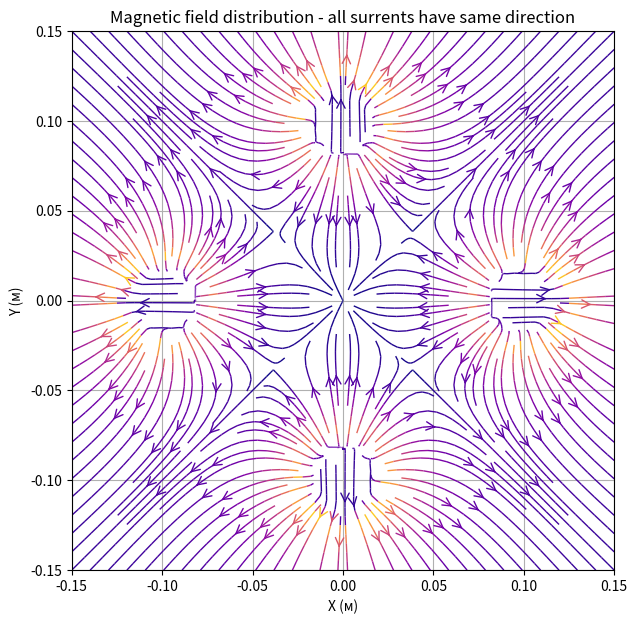
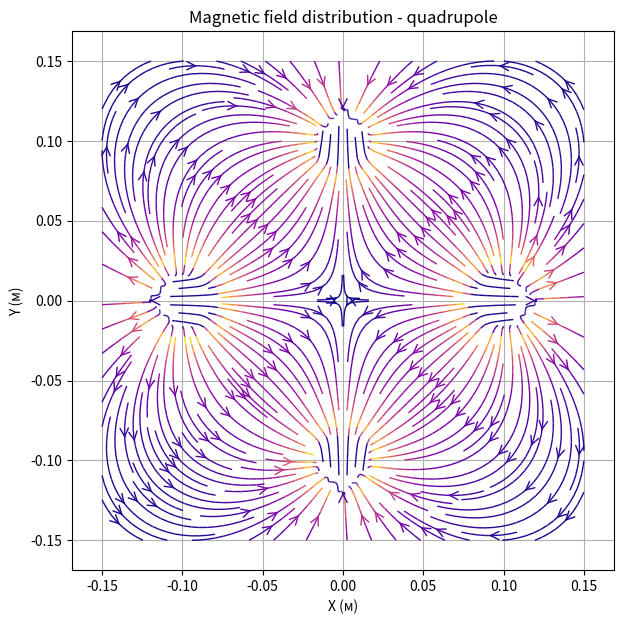

Generate these figures, in order, with matplotlib:
import numpy as np
import matplotlib.pyplot as plt

def magnetic_field_solenoid(x, y, z, x0, y0, z0, length, radius, current, direction):
    mu_0 = 4 * np.pi * 1e-7
    n_turns = 100

    x_rel = x - x0
    y_rel = y - y0
    z_rel = z - z0

    Bx = np.zeros_like(x, dtype=np.float64)
    By = np.zeros_like(y, dtype=np.float64)
    Bz = np.zeros_like(z, dtype=np.float64)
    
    dz = length / n_turns
    
    for i in range(n_turns):
        z_turn = -length / 2 + i * dz
        r = np.sqrt(x_rel**2 + y_rel**2 + (z_rel - z_turn)**2)
        
        dB_magnitude = (mu_0 * current * radius**2) / (2 * (r**2 + radius**2)**(3/2))
        Bx += dB_magnitude * x_rel / r
        By += dB_magnitude * y_rel / r
        Bz += dB_magnitude * (z_rel - z_turn) / r
    
    inside_solenoid = (np.abs(z_rel) <= length / 2) & (np.sqrt(x_rel**2 + y_rel**2) <= radius)
    Bz[inside_solenoid] = mu_0 * current * n_turns / length
    Bx[inside_solenoid] = 0
    By[inside_solenoid] = 0
    
    return direction * Bx, direction * By, direction * Bz

def magnetic_field(x, y, solenoids):
    Bx = np.zeros_like(x, dtype=np.float64)
    By = np.zeros_like(y, dtype=np.float64)
    z = np.zeros_like(x)
    
    for (x0, y0, length, radius, current, direction) in solenoids:
        Bx_solenoid, By_solenoid, _ = magnetic_field_solenoid(x, y, z, x0, y0, 0, length, radius, current, direction)
        Bx += Bx_solenoid
        By += By_solenoid
    
    return Bx, By

def plot_field(solenoids, title):
    x = np.linspace(-0.15, 0.15, 50)
    y = np.linspace(-0.15, 0.15, 50)
    X, Y = np.meshgrid(x, y)
    Bx, By = magnetic_field(X, Y, solenoids)
    
    plt.figure(figsize=(7, 7))
    plt.streamplot(X, Y, Bx, By, color=np.hypot(Bx, By), cmap='plasma', linewidth=1, density=2, arrowstyle='->', arrowsize=1.5)

    plt.title(title)
    plt.xlabel('X (м)')
    plt.ylabel('Y (м)')
    plt.grid(True)
    plt.show()

d = 0.1
length = 0.5
radius = 0.02
current = 1

solenoids_same = [
    (0, d, length, radius, current, 1),
    (0, -d, length, radius, current, 1),
    (d, 0, length, radius, current, 1),
    (-d, 0, length, radius, current, 1)
]

solenoids_quad = [
    (0, d, length, radius, current, -1),
    (0, -d, length, radius, current, -1),
    (d, 0, length, radius, current, 1),
    (-d, 0, length, radius, current, 1)
]

plot_field(solenoids_same, "Magnetic field distribution - all surrents have same direction")
plot_field(solenoids_quad, "Magnetic field distribution - quadrupole")